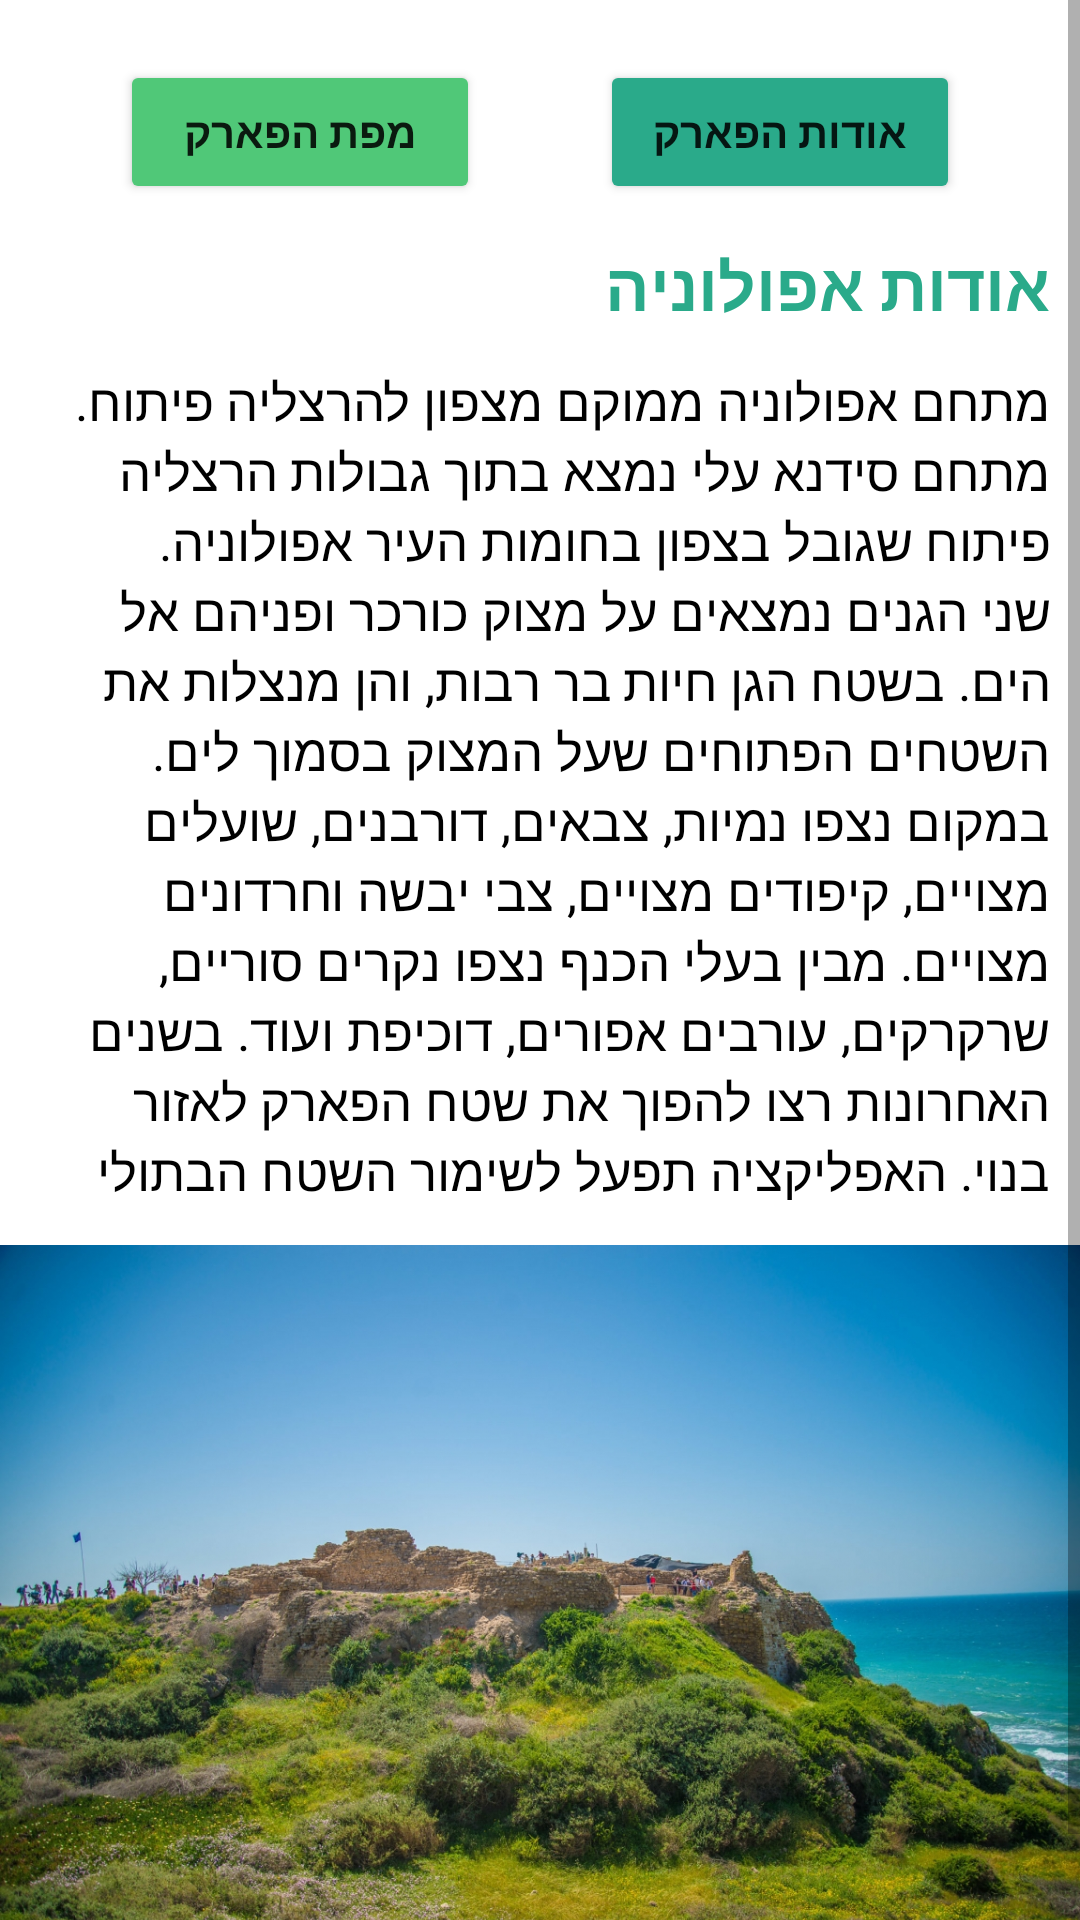

Write the Android layout XML for this screen, with the resource values it uses.
<!-- AndroidManifest.xml: application theme Theme.ZooMe -->
<!-- res/layout/activity_appolonia.xml -->
<?xml version="1.0" encoding="utf-8"?>
<ScrollView xmlns:android="http://schemas.android.com/apk/res/android"
    xmlns:app="http://schemas.android.com/apk/res-auto"
    xmlns:tools="http://schemas.android.com/tools"
    android:layout_height="match_parent"
    android:layout_width="match_parent">
    xmlns:android="http://schemas.android.com/apk/res/android"
    xmlns:app="http://schemas.android.com/apk/res-auto"
    xmlns:tools="http://schemas.android.com/tools"

    <androidx.constraintlayout.widget.ConstraintLayout
        android:layout_width="match_parent"
        android:layout_height="wrap_content"
        tools:context=".appolonia">

        <LinearLayout
            android:layout_width="match_parent"
            android:layout_height="match_parent"
            android:orientation="vertical">

            <LinearLayout
                android:layout_width="match_parent"
                android:layout_height="match_parent"
                android:orientation="horizontal">

                <Button
                    android:id="@+id/buttonMap"
                    android:layout_width="0dp"
                    android:layout_height="wrap_content"
                    android:layout_marginLeft="40dp"
                    android:layout_marginTop="20dp"
                    android:layout_marginRight="20dp"
                    android:layout_weight="1"
                    android:backgroundTint="#50C878"
                    android:text="מפת הפארק"
                    android:textStyle="bold"
                    tools:ignore="TextContrastCheck" />

                <Button
                    android:id="@+id/buttonDesription"
                    android:layout_width="0dp"
                    android:layout_height="wrap_content"
                    android:layout_marginLeft="20dp"
                    android:layout_marginTop="20dp"
                    android:layout_marginRight="40dp"
                    android:layout_weight="1"
                    android:backgroundTint="#2AAA8A"
                    android:text="אודות הפארק"
                    android:textStyle="bold" />
            </LinearLayout>
            android:layout_width="match_parent"
            android:layout_height="match_parent"
            android:orientation="vertical">

            <TextView
                android:id="@+id/textDesriptionTitle"
                android:layout_width="match_parent"
                android:layout_height="54dp"
                android:paddingTop="12dp"
                android:paddingRight="10dp"
                android:text="אודות אפולוניה"
                android:textColor="#2AAA8A"
                android:textSize="22dp"
                android:textStyle="bold" />

            <TextView
                android:id="@+id/textDesription"
                android:layout_width="match_parent"
                android:layout_height="278dp"
                android:paddingLeft="10dp"
                android:paddingRight="10dp"
                android:text="מתחם אפולוניה ממוקם מצפון להרצליה פיתוח.
מתחם סידנא עלי נמצא בתוך גבולות הרצליה פיתוח שגובל בצפון בחומות העיר אפולוניה.
שני הגנים נמצאים על מצוק כורכר ופניהם אל הים.
בשטח הגן חיות בר רבות, והן מנצלות את השטחים הפתוחים שעל המצוק בסמוך לים.
במקום נצפו נמיות, צבאים, דורבנים, שועלים מצויים, קיפודים מצויים, צבי יבשה וחרדונים מצויים.
מבין בעלי הכנף נצפו נקרים סוריים, שרקרקים, עורבים אפורים, דוכיפת ועוד.
בשנים האחרונות רצו להפוך את שטח הפארק לאזור בנוי.
האפליקציה תפעל לשימור השטח הבתולי של הפארק, כדי לשמור על בעלי החיים שהפארק הוא הבית שלהם."
                android:textColor="#000000"
                android:textSize="17dp"


                />

            <ImageView
                android:id="@+id/imageDecription"
                android:layout_width="wrap_content"
                android:layout_height="270dp"
                android:src="@drawable/a" />

        </LinearLayout>

    </androidx.constraintlayout.widget.ConstraintLayout>

</ScrollView>
<!-- resources referenced by this layout -->
<resources>
  <!-- drawable a: jpg bitmap (drawable, 734046 bytes) -->
  <style name="Theme.ZooMe" parent="Theme.MaterialComponents.DayNight.DarkActionBar">
          
          <item name="colorPrimary">@color/purple_500</item>
          <item name="colorPrimaryVariant">@color/purple_700</item>
          <item name="colorOnPrimary">@color/white</item>
          
          <item name="colorSecondary">@color/teal_200</item>
          <item name="colorSecondaryVariant">@color/teal_700</item>
          <item name="colorOnSecondary">@color/black</item>
          
          <item name="android:statusBarColor" tools:targetApi="l">?attr/colorPrimaryVariant</item>
          
      </style>
  <color name="purple_500">#FF50C878</color>
  <color name="purple_700">#FF006400</color>
  <color name="white">#FFFFFFFF</color>
  <color name="teal_200">#FF03DAC5</color>
  <color name="teal_700">#FF018786</color>
  <color name="black">#FF000000</color>
</resources>
